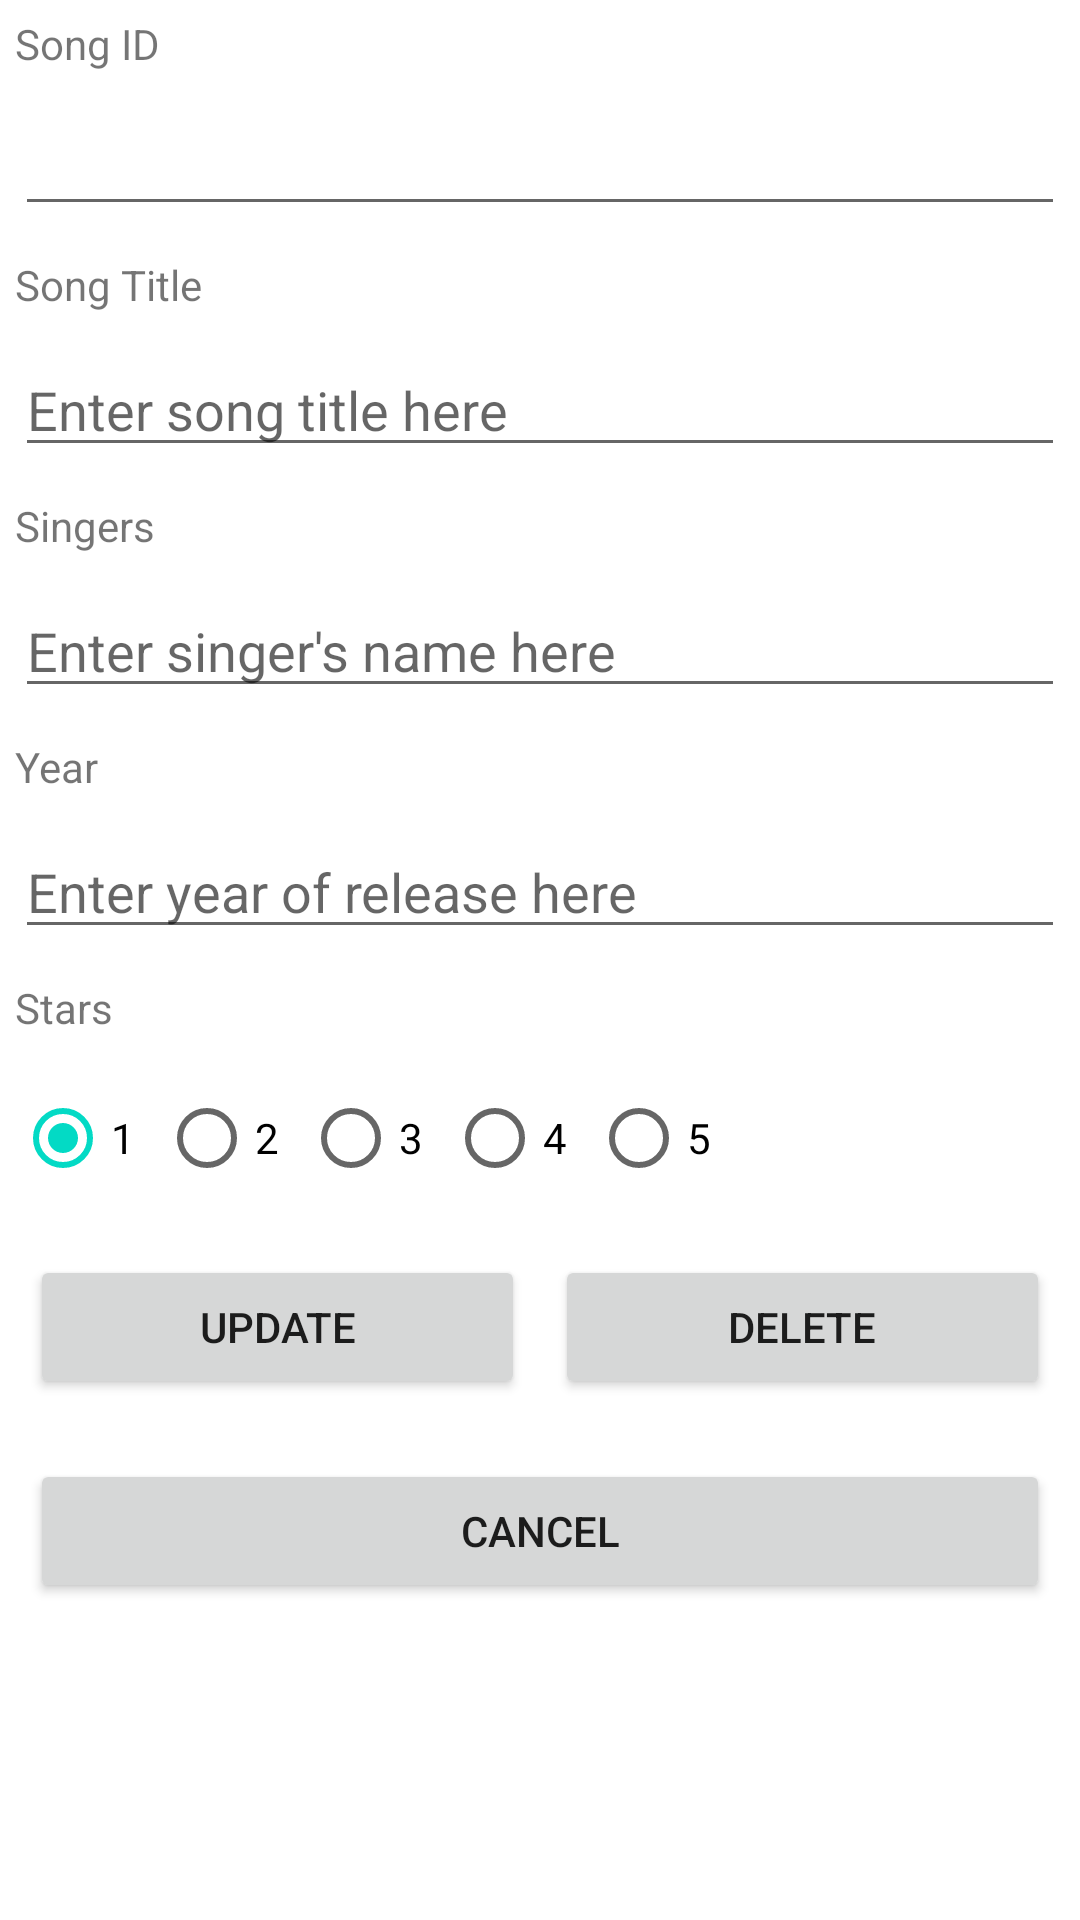

Android layout source for this screen:
<!-- AndroidManifest.xml: application theme Theme.NPDSongs -->
<!-- res/layout/activity_third.xml -->
<?xml version="1.0" encoding="utf-8"?>
<LinearLayout xmlns:android="http://schemas.android.com/apk/res/android"
    xmlns:app="http://schemas.android.com/apk/res-auto"
    xmlns:tools="http://schemas.android.com/tools"
    android:layout_width="match_parent"
    android:layout_height="match_parent"
    android:orientation="vertical"
    tools:context=".ThirdActivity">

    <TextView
        android:id="@+id/textViewID"
        android:layout_width="match_parent"
        android:layout_height="wrap_content"
        android:layout_margin="5dp"
        android:text="Song ID" />

    <EditText
        android:id="@+id/etUpdateID"
        android:layout_width="match_parent"
        android:layout_height="wrap_content"
        android:layout_margin="5dp"
        android:ems="10"
        android:inputType="textPersonName" />

    <TextView
        android:id="@+id/textViewTitle"
        android:layout_width="match_parent"
        android:layout_height="wrap_content"
        android:layout_margin="5dp"
        android:text="Song Title" />

    <EditText
        android:id="@+id/etUpdateSongTitle"
        android:layout_width="match_parent"
        android:layout_height="wrap_content"
        android:layout_margin="5dp"
        android:ems="10"
        android:hint="Enter song title here "
        android:inputType="textPersonName" />

    <TextView
        android:id="@+id/textViewSinger"
        android:layout_width="match_parent"
        android:layout_height="wrap_content"
        android:layout_margin="5dp"
        android:text="Singers" />

    <EditText
        android:id="@+id/etUpdateSinger"
        android:layout_width="match_parent"
        android:layout_height="wrap_content"
        android:layout_margin="5dp"
        android:ems="10"
        android:hint="Enter singer's name here"
        android:inputType="textPersonName" />

    <TextView
        android:id="@+id/textViewYear"
        android:layout_width="match_parent"
        android:layout_height="wrap_content"
        android:layout_margin="5dp"
        android:text="Year" />

    <EditText
        android:id="@+id/etUpdateYear"
        android:layout_width="match_parent"
        android:layout_height="wrap_content"
        android:layout_margin="5dp"
        android:ems="10"
        android:hint="Enter year of release here"
        android:inputType="textPersonName" />

    <TextView
        android:id="@+id/textViewStars"
        android:layout_width="match_parent"
        android:layout_height="wrap_content"
        android:layout_margin="5dp"
        android:text="Stars" />

    <RadioGroup
        android:id="@+id/radioUpdateStars"
        android:layout_width="match_parent"
        android:layout_height="wrap_content"
        android:layout_margin="5dp"
        android:orientation="horizontal">

        <RadioButton
            android:id="@+id/rb1"
            android:layout_width="wrap_content"
            android:layout_height="wrap_content"
            android:checked="true"
            android:text="1" />

        <RadioButton
            android:id="@+id/rb2"
            android:layout_width="wrap_content"
            android:layout_height="wrap_content"
            android:checked="false"
            android:text="2" />

        <RadioButton
            android:id="@+id/rb3"
            android:layout_width="wrap_content"
            android:layout_height="wrap_content"
            android:text="3" />

        <RadioButton
            android:id="@+id/rb4"
            android:layout_width="wrap_content"
            android:layout_height="wrap_content"
            android:text="4" />

        <RadioButton
            android:id="@+id/rb5"
            android:layout_width="wrap_content"
            android:layout_height="wrap_content"
            android:text="5" />

    </RadioGroup>

    <LinearLayout
        android:layout_width="match_parent"
        android:layout_height="wrap_content"
        android:layout_margin="5dp"
        android:orientation="horizontal">

        <Button
            android:id="@+id/buttonUpdate"
            android:layout_width="0dp"
            android:layout_height="wrap_content"
            android:layout_margin="5dp"
            android:layout_weight="1"
            android:text="update" />

        <Button
            android:id="@+id/buttonDelete"
            android:layout_width="0dp"
            android:layout_height="wrap_content"
            android:layout_margin="5dp"
            android:layout_weight="1"
            android:text="delete" />

    </LinearLayout>

    <Button
        android:id="@+id/buttonCancel"
        android:layout_width="match_parent"
        android:layout_height="wrap_content"
        android:layout_margin="10dp"
        android:text="cancel" />

</LinearLayout>
<!-- resources referenced by this layout -->
<resources>
  <style name="Theme.NPDSongs" parent="Theme.MaterialComponents.DayNight.DarkActionBar">
          
          <item name="colorPrimary">@color/purple_500</item>
          <item name="colorPrimaryVariant">@color/purple_700</item>
          <item name="colorOnPrimary">@color/white</item>
          
          <item name="colorSecondary">@color/teal_200</item>
          <item name="colorSecondaryVariant">@color/teal_700</item>
          <item name="colorOnSecondary">@color/black</item>
          
          <item name="android:statusBarColor" tools:targetApi="l">?attr/colorPrimaryVariant</item>
          
      </style>
  <!-- not gathered from this repository: default colours our renderer supplied (Android Studio template values) -->
  <color name="purple_500">#FF6200EE</color>
  <color name="purple_700">#FF3700B3</color>
  <color name="teal_200">#FF03DAC5</color>
  <color name="teal_700">#FF018786</color>
  <color name="black">#FF000000</color>
  <color name="white">#FFFFFFFF</color>
</resources>
